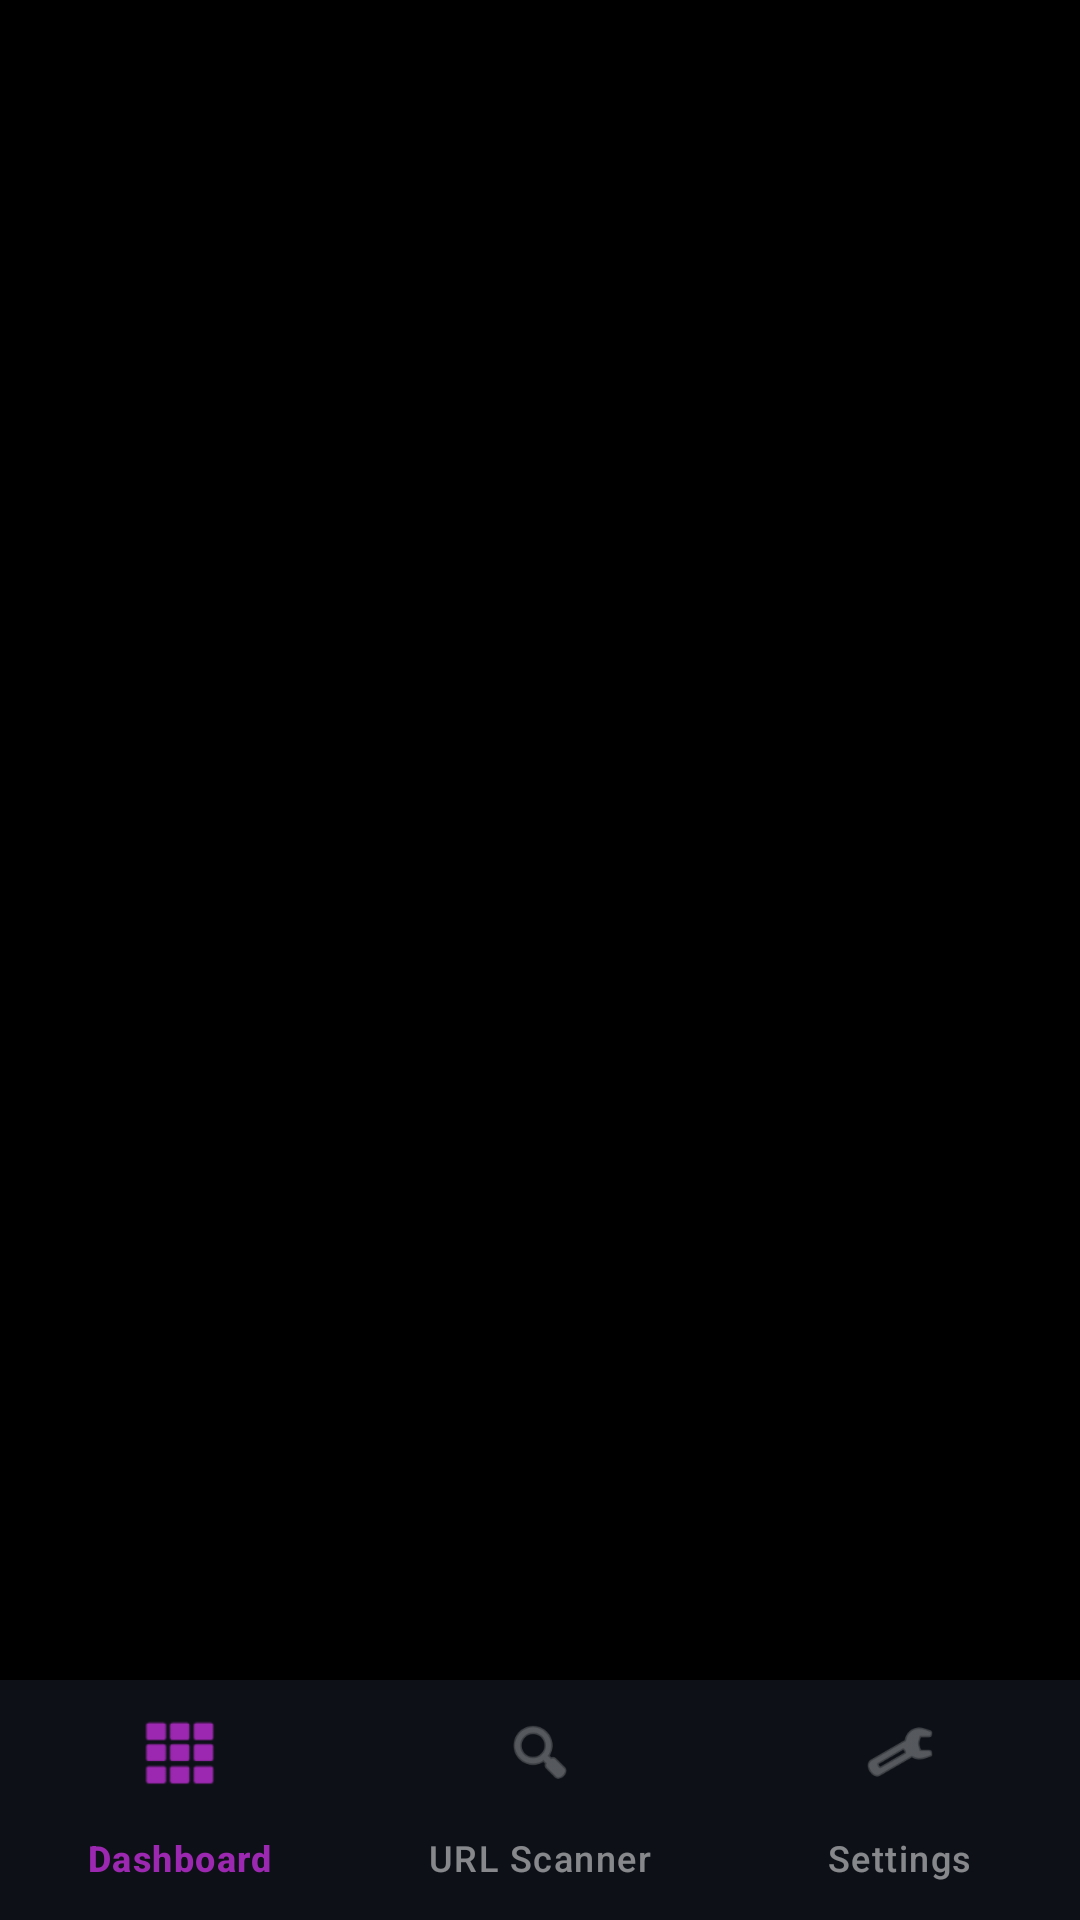

Reconstruct the res/layout file that produces this screen, plus the resources it refers to.
<!-- AndroidManifest.xml: application theme Theme.Phshing -->
<!-- res/layout/activity_main_container.xml -->
<?xml version="1.0" encoding="utf-8"?>
<androidx.constraintlayout.widget.ConstraintLayout xmlns:android="http://schemas.android.com/apk/res/android"
    xmlns:app="http://schemas.android.com/apk/res-auto"
    android:layout_width="match_parent"
    android:layout_height="match_parent"
    android:background="@android:color/black">

    <FrameLayout
        android:id="@+id/fragment_container"
        android:layout_width="0dp"
        android:layout_height="0dp"
        app:layout_constraintBottom_toTopOf="@+id/bottom_navigation"
        app:layout_constraintEnd_toEndOf="parent"
        app:layout_constraintStart_toStartOf="parent"
        app:layout_constraintTop_toTopOf="parent" />

    <com.google.android.material.bottomnavigation.BottomNavigationView
        android:id="@+id/bottom_navigation"
        android:layout_width="0dp"
        android:layout_height="wrap_content"
        android:background="#0D1117"
        android:elevation="8dp"
        app:itemIconTint="@color/nav_item_color_selector"
        app:itemTextColor="@color/nav_item_color_selector"
        app:itemRippleColor="@color/purple_primary"
        app:layout_constraintBottom_toBottomOf="parent"
        app:layout_constraintEnd_toEndOf="parent"
        app:layout_constraintStart_toStartOf="parent"
        app:menu="@menu/bottom_navigation_menu" />

</androidx.constraintlayout.widget.ConstraintLayout>
<!-- resources referenced by this layout -->
<resources>
  <color name="purple_primary">#9C27B0</color>
  <style name="Theme.Phshing" parent="Base.Theme.Phshing" />
  <style name="Base.Theme.Phshing" parent="Theme.Material3.DayNight.NoActionBar">
          
          <item name="colorPrimary">@color/purple_primary</item>
          <item name="colorPrimaryDark">@color/purple_dark</item>
          <item name="colorAccent">@color/pink_accent</item>
          <item name="android:windowBackground">@color/background_dark</item>
          <item name="android:statusBarColor">@android:color/transparent</item>
          <item name="android:navigationBarColor">@android:color/transparent</item>
      </style>
  <color name="purple_dark">#570A75</color>
  <color name="pink_accent">#E91E63</color>
  <color name="background_dark">#121212</color>
</resources>
